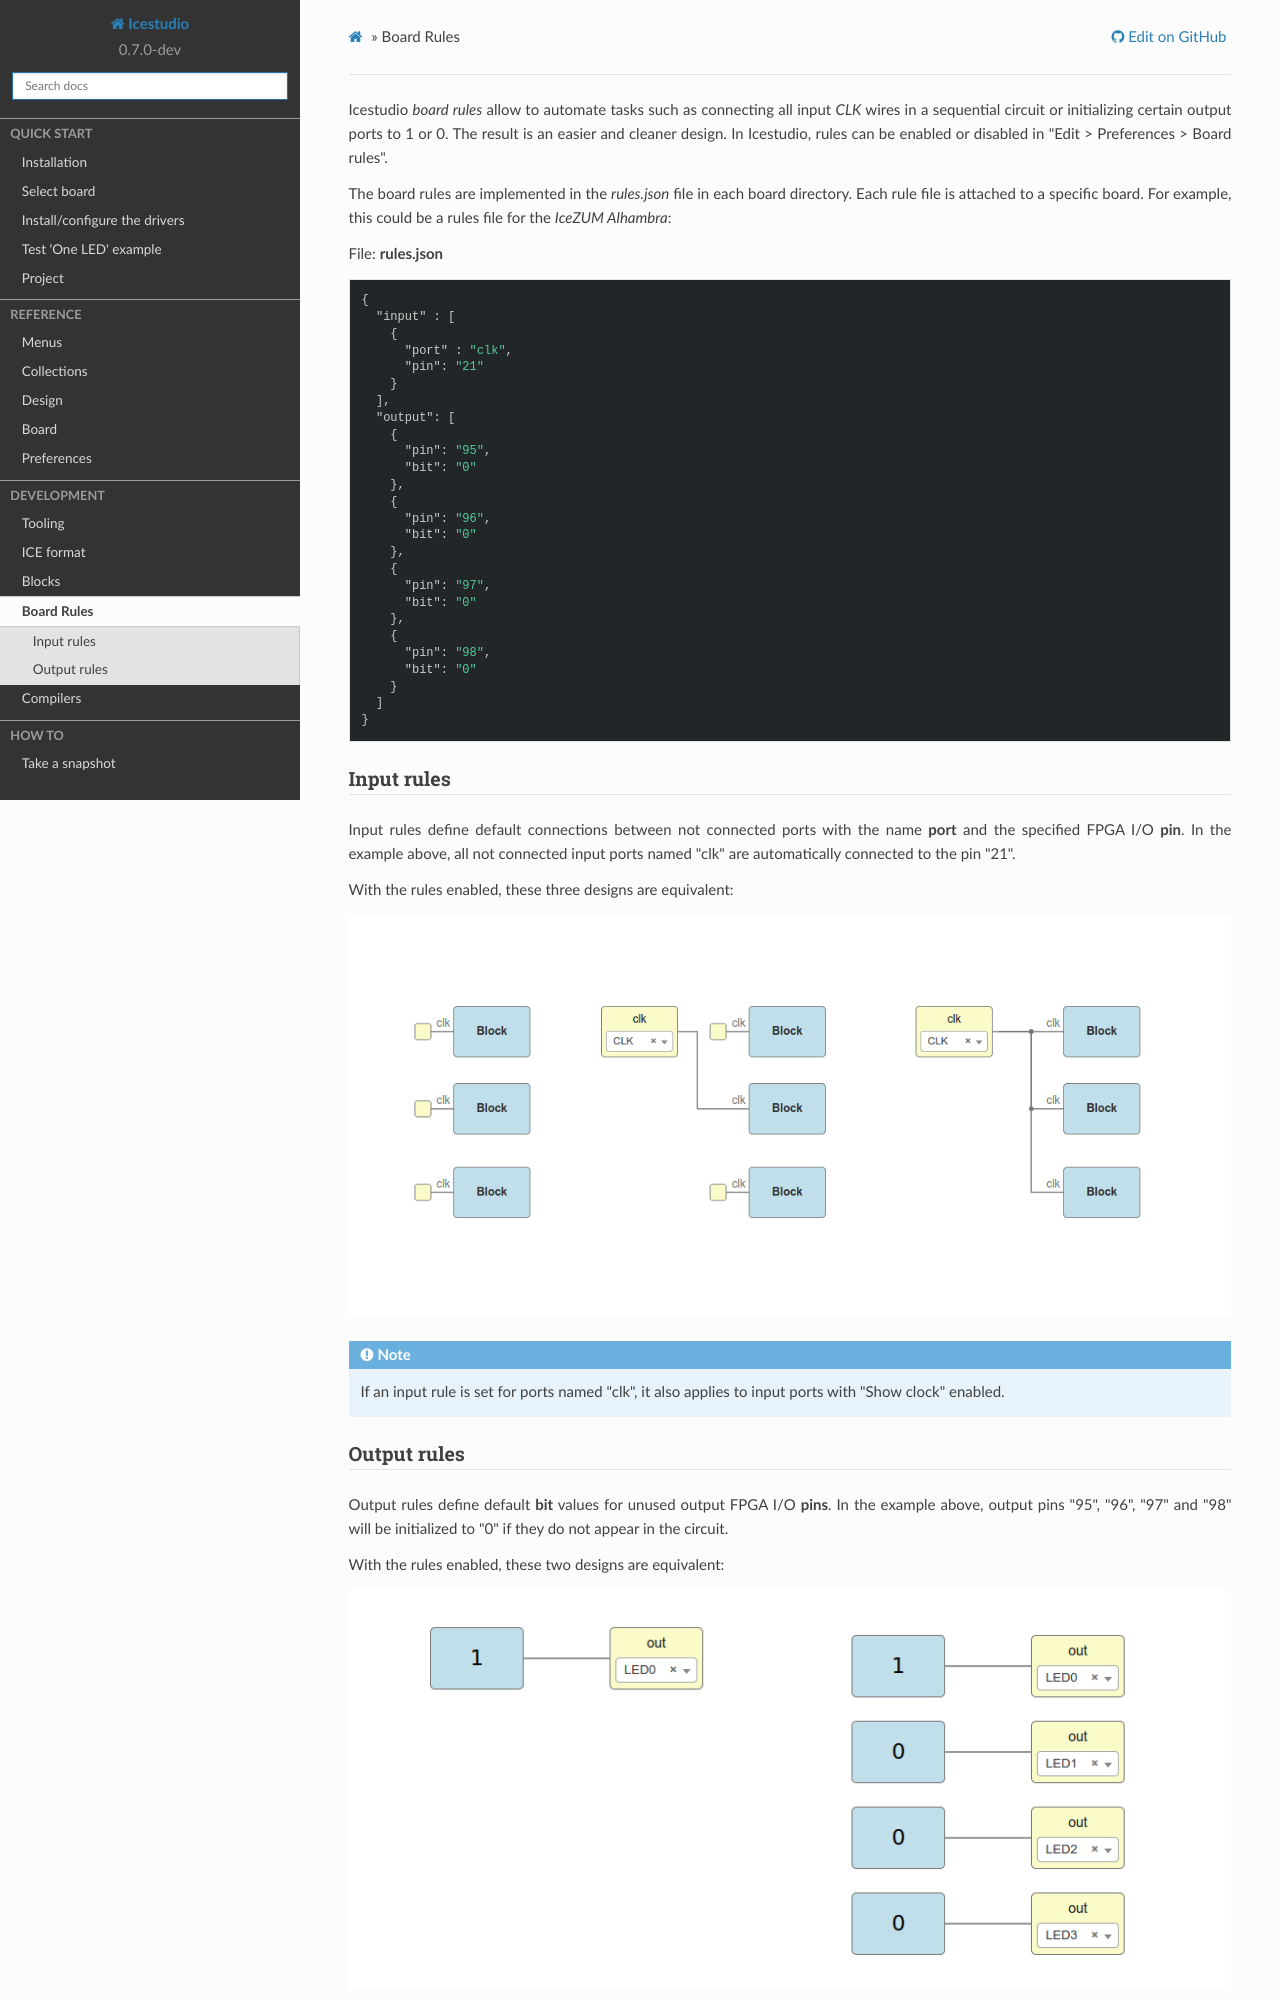

repository: juanmard/icestudio · page: development/rules.html · generator: sphinx

.. _rules:

Board Rules
===========

Icestudio *board rules* allow to automate tasks such as connecting all input *CLK* wires in a sequential circuit or initializing certain output ports to 1 or 0. The result is an easier and cleaner design. In Icestudio, rules can be enabled or disabled in "Edit > Preferences > Board rules".

The board rules are implemented in the *rules.json* file in each board directory. Each rule file is attached to a specific board. For example, this could be a rules file for the *IceZUM Alhambra*:

File: **rules.json**

.. code-block:: json

    {
      "input" : [
        {
          "port" : "clk",
          "pin": "21"
        }
      ],
      "output": [
        {
          "pin": "95",
          "bit": "0"
        },
        {
          "pin": "96",
          "bit": "0"
        },
        {
          "pin": "97",
          "bit": "0"
        },
        {
          "pin": "98",
          "bit": "0"
        }
      ]
    }

Input rules
-----------

Input rules define default connections between not connected ports with the name **port** and the specified FPGA I/O **pin**. In the example above, all not connected input ports named "clk" are automatically connected to the pin "21".

With the rules enabled, these three designs are equivalent:

.. image:: ../_static/img/rules/input-rules-crop.png

.. note::

  If an input rule is set for ports named "clk", it also applies to input ports with "Show clock" enabled.
